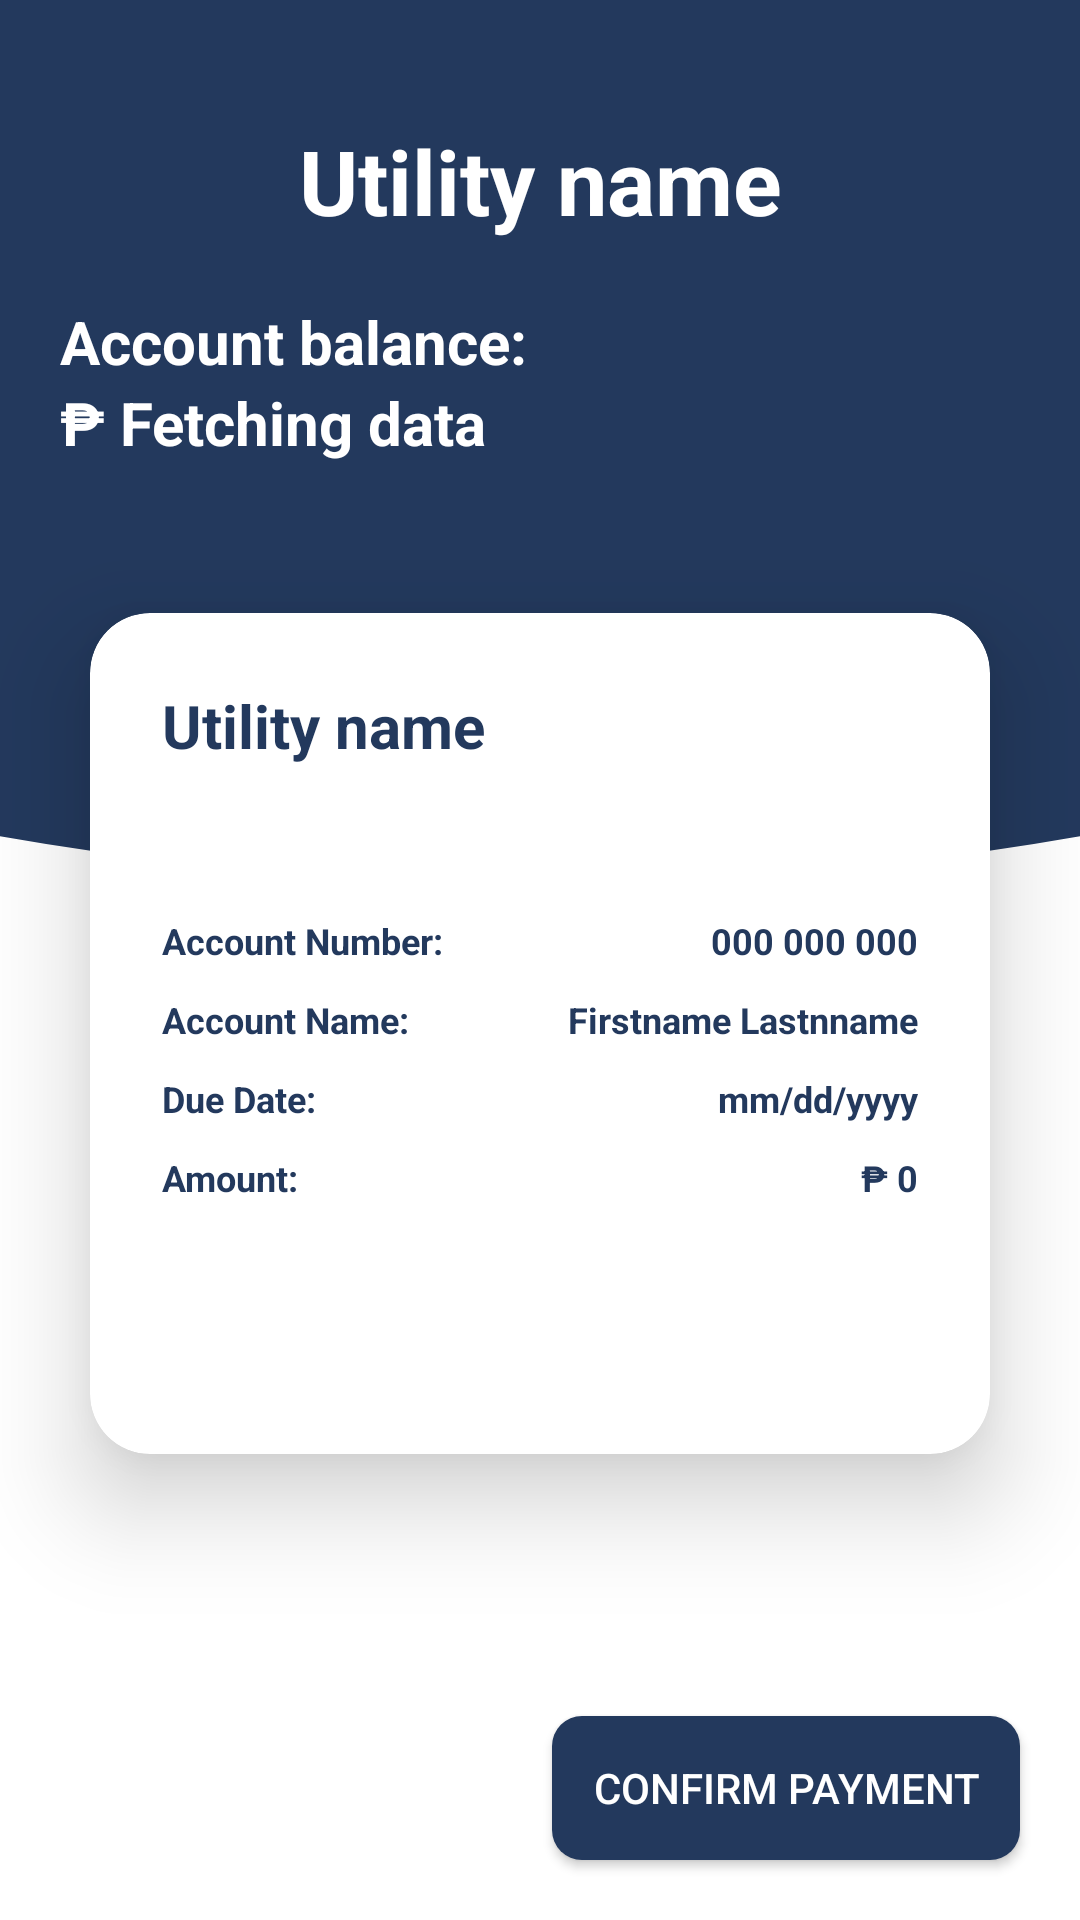

This screen was rendered from an Android layout file. Write that file and the resources it references.
<!-- AndroidManifest.xml: application theme Theme.AlpasPay -->
<!-- res/layout/activity_pay_now.xml -->
<?xml version="1.0" encoding="utf-8"?>
<FrameLayout
    android:layout_width="match_parent"
    android:layout_height="match_parent"
    xmlns:android="http://schemas.android.com/apk/res/android"
    xmlns:app="http://schemas.android.com/apk/res-auto"
    xmlns:tools="http://schemas.android.com/tools"
    >
    <LinearLayout
        android:id="@+id/main"
        android:layout_width="match_parent"
        android:layout_height="match_parent"
        android:orientation="vertical"
        android:background="@drawable/bg_halfcircle"
        android:layout_gravity="center_vertical"
        tools:context=".Signin">

        <LinearLayout
            android:layout_width="match_parent"
            android:layout_height="wrap_content"
            android:orientation="vertical"
            android:padding="20dp"
            android:paddingBottom="20dp">

            <TextView
                android:id="@+id/utilityTypeTV"
                android:layout_width="match_parent"
                android:layout_height="wrap_content"
                android:text="Utility name"
                android:textAlignment="center"
                android:textColor="@color/white"
                android:textSize="30sp"
                android:textStyle="bold"
                android:padding="20dp"/>

            <TextView
                android:layout_width="match_parent"
                android:layout_height="wrap_content"
                android:text="Account balance: "
                android:textAlignment="textStart"
                android:textColor="@color/white"
                android:textSize="20dp"
                android:textStyle="bold" />
            <LinearLayout
                android:layout_width="match_parent"
                android:layout_height="wrap_content"
                android:orientation="horizontal">

                <TextView
                    android:layout_width="wrap_content"
                    android:layout_height="wrap_content"
                    android:text="₱ "
                    android:textAlignment="textStart"
                    android:textColor="@color/white"
                    android:textSize="20dp"
                    android:textStyle="bold" />
                <TextView
                    android:id="@+id/balanceTV"
                    android:layout_width="match_parent"
                    android:layout_height="wrap_content"
                    android:text="Fetching data"
                    android:textAlignment="textStart"
                    android:textColor="@color/white"
                    android:textSize="20dp"
                    android:textStyle="bold" />
            </LinearLayout>

        </LinearLayout>

        <androidx.cardview.widget.CardView
            android:layout_width="match_parent"
            android:layout_height="wrap_content"
            android:layout_margin="30dp"
            app:cardCornerRadius="20dp"
            app:cardElevation="20dp"
            android:background="@color/white">

            <LinearLayout
                android:layout_width="match_parent"
                android:layout_height="match_parent"
                android:layout_gravity="center_horizontal"
                android:elevation="20dp"
                android:orientation="vertical"
                android:padding="24dp">

                <TextView
                    android:id="@+id/utilityTypeInsideTV"
                    android:layout_width="match_parent"
                    android:layout_height="wrap_content"
                    android:text="Utility name"
                    android:textColor="@color/blue"
                    android:textSize="20sp"
                    android:textStyle="bold" />

                <LinearLayout
                    android:layout_width="wrap_content"
                    android:layout_height="wrap_content"
                    android:orientation="vertical">


                </LinearLayout>
                <LinearLayout
                    android:layout_width="match_parent"
                    android:layout_height="wrap_content"
                    android:orientation="horizontal">
                    <LinearLayout
                        android:layout_width="wrap_content"
                        android:layout_height="wrap_content"
                        android:orientation="vertical"
                        android:paddingTop="50dp"
                        android:paddingBottom="50dp">

                        <TextView
                            android:layout_width="match_parent"
                            android:layout_height="wrap_content"
                            android:text="Account Number:"
                            android:textColor="@color/blue"
                            android:textSize="12sp"
                            android:textStyle="bold"
                            android:paddingBottom="10dp"/>
                        <TextView
                            android:layout_width="match_parent"
                            android:layout_height="wrap_content"
                            android:text="Account Name:"
                            android:textColor="@color/blue"
                            android:textSize="12sp"
                            android:textStyle="bold"
                            android:paddingBottom="10dp"/>
                        <TextView
                            android:layout_width="match_parent"
                            android:layout_height="wrap_content"
                            android:text="Due Date:"
                            android:textColor="@color/blue"
                            android:textSize="12sp"
                            android:textStyle="bold"
                            android:paddingBottom="10dp"/>
                        <TextView
                            android:layout_width="match_parent"
                            android:layout_height="wrap_content"
                            android:text="Amount:"
                            android:textColor="@color/blue"
                            android:textSize="12sp"
                            android:textStyle="bold"
                            android:paddingBottom="10dp"/>

                    </LinearLayout>

                    <Space
                        android:layout_width="wrap_content"
                        android:layout_height="wrap_content"
                        android:layout_weight="1"/>

                    <LinearLayout
                        android:layout_width="wrap_content"
                        android:layout_height="wrap_content"
                        android:orientation="vertical"
                        android:paddingTop="50dp"
                        android:paddingBottom="50dp">

                        <TextView
                            android:id="@+id/AccNumTV"
                            android:layout_width="match_parent"
                            android:layout_height="wrap_content"
                            android:text="000 000 000"
                            android:textColor="@color/blue"
                            android:textSize="12sp"
                            android:textStyle="bold"
                            android:textAlignment="textEnd"
                            android:paddingBottom="10dp"/>
                        <TextView
                            android:id="@+id/AccNameTV"
                            android:layout_width="match_parent"
                            android:layout_height="wrap_content"
                            android:text="Firstname Lastnname"
                            android:textColor="@color/blue"
                            android:textSize="12sp"
                            android:textStyle="bold"
                            android:textAlignment="textEnd"
                            android:paddingBottom="10dp"/>

                        <TextView
                            android:id="@+id/DueDateTV"
                            android:layout_width="match_parent"
                            android:layout_height="wrap_content"
                            android:paddingBottom="10dp"
                            android:text="mm/dd/yyyy"
                            android:textAlignment="textEnd"
                            android:textColor="@color/blue"
                            android:textSize="12sp"
                            android:textStyle="bold" />

                        <LinearLayout
                            android:layout_width="match_parent"
                            android:layout_height="wrap_content"
                            android:orientation="horizontal"
                            android:gravity="end">

                            <TextView
                                android:layout_width="wrap_content"
                                android:layout_height="wrap_content"
                                android:text="₱ "
                                android:textColor="@color/blue"
                                android:textSize="12sp"
                                android:textStyle="bold"
                                android:paddingBottom="10dp"/>
                            <TextView
                                android:id="@+id/AmountTV"
                                android:layout_width="wrap_content"
                                android:layout_height="wrap_content"
                                android:text="0"
                                android:textColor="@color/blue"
                                android:textSize="12sp"
                                android:textStyle="bold"
                                android:textAlignment="textEnd"
                                android:paddingBottom="10dp"/>

                        </LinearLayout>

                    </LinearLayout>
                </LinearLayout>

            </LinearLayout>
        </androidx.cardview.widget.CardView>

        <Space
            android:layout_width="wrap_content"
            android:layout_height="wrap_content"
            android:layout_weight="1"/>

        <Button
            android:id="@+id/btnConfirmPayment"
            android:layout_width="156dp"
            android:layout_height="wrap_content"
            android:layout_gravity="end"
            android:layout_margin="20dp"
            android:layout_marginTop="20dp"
            android:background="@drawable/btn_rounded_blue"
            android:text="Confirm Payment"
            android:textColor="@color/white" />
    </LinearLayout>
    <FrameLayout
        android:id="@+id/loading"
        android:layout_width="match_parent"
        android:layout_height="match_parent"
        android:background="#C3000000"
        android:visibility="gone"
        android:clickable="true">

        <ProgressBar
            android:layout_width="90dp"
            android:layout_height="79dp"
            android:layout_gravity="center"
            android:indeterminate="true"/>

    </FrameLayout>

</FrameLayout>
<!-- resources referenced by this layout -->
<resources>
  <color name="blue">#23395d</color>
  <color name="white">#FFFFFFFF</color>
  <!-- drawable bg_halfcircle: png bitmap (drawable, 16741 bytes) -->
  <!-- drawable btn_rounded_blue (drawable) -->
  <shape xmlns:android="http://schemas.android.com/apk/res/android">
      <solid android:color="@color/blue" />
      <corners android:radius="10dp" />
  </shape>
  <style name="Theme.AlpasPay" parent="Base.Theme.AlpasPay" />
  <style name="Base.Theme.AlpasPay" parent="Theme.MaterialComponents.DayNight.NoActionBar.Bridge">
          
          
      </style>
</resources>
